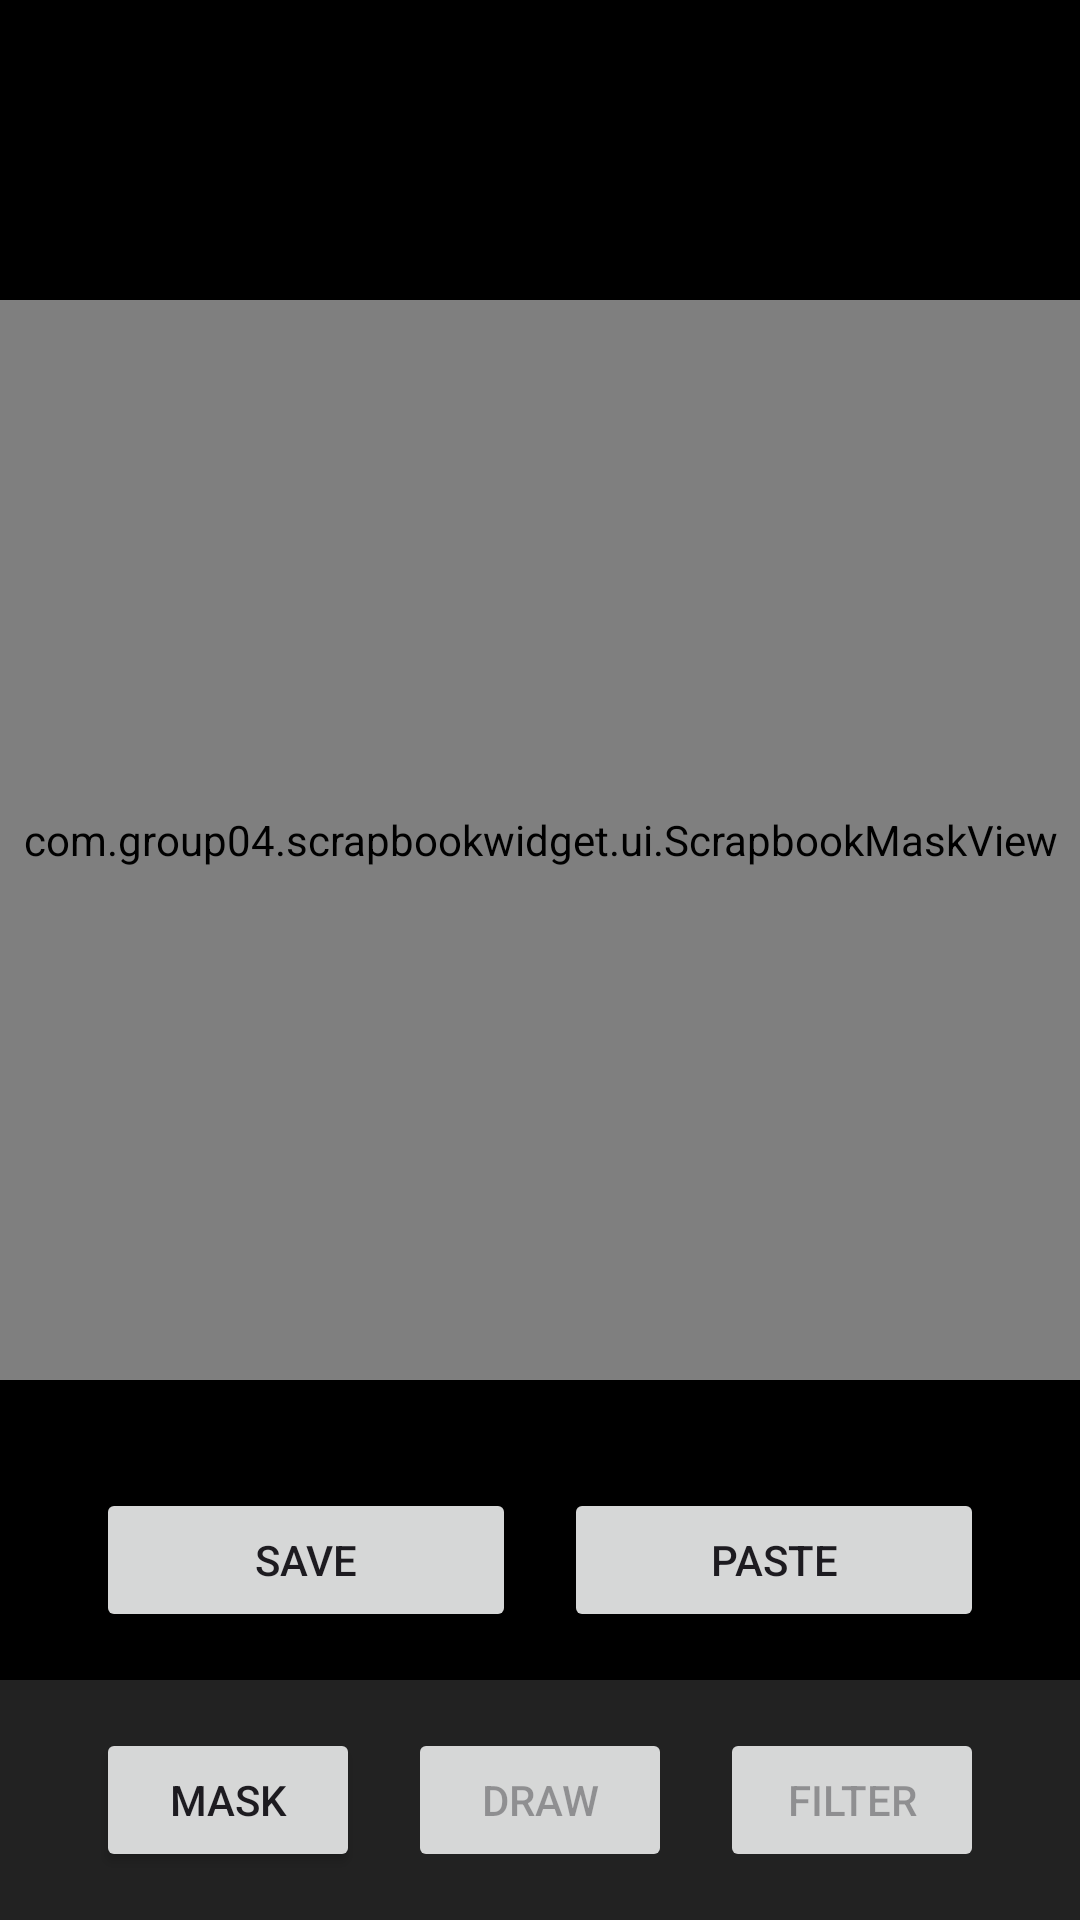

Reconstruct the res/layout file that produces this screen, plus the resources it refers to.
<!-- AndroidManifest.xml: application theme Theme.ScrapbookWidget -->
<!-- res/layout/fragment_image_editor.xml -->
<?xml version="1.0" encoding="utf-8"?>
<layout xmlns:android="http://schemas.android.com/apk/res/android"
    xmlns:app="http://schemas.android.com/apk/res-auto">

    <androidx.constraintlayout.widget.ConstraintLayout
        android:layout_width="match_parent"
        android:layout_height="match_parent"
        android:background="@android:color/black">

        <com.group04.scrapbookwidget.ui.ScrapbookMaskView
            android:id="@+id/imgPreview"
            android:layout_width="0dp"
            android:layout_height="0dp"
            android:layout_margin="0dp"

            android:scaleType="centerCrop"

            app:layout_constraintDimensionRatio="1:1"

            app:layout_constraintTop_toTopOf="parent"
            app:layout_constraintBottom_toTopOf="@+id/bottomToolsLayout"
            app:layout_constraintStart_toStartOf="parent"
            app:layout_constraintEnd_toEndOf="parent" />

        <LinearLayout
            android:id="@+id/actionButtonsLayout"
            android:layout_width="match_parent"
            android:layout_height="wrap_content"
            android:orientation="horizontal"
            android:paddingHorizontal="32dp"
            android:paddingVertical="16dp"
            app:layout_constraintBottom_toTopOf="@+id/bottomToolsLayout"
            app:layout_constraintStart_toStartOf="parent"
            app:layout_constraintEnd_toEndOf="parent">

            <Button
                android:id="@+id/btnSave"
                android:layout_width="0dp"
                android:layout_height="wrap_content"
                android:layout_weight="1"
                android:text="Save"
                android:layout_marginEnd="8dp" />

            <Button
                android:id="@+id/btnPaste"
                android:layout_width="0dp"
                android:layout_height="wrap_content"
                android:layout_weight="1"
                android:text="Paste"
                android:layout_marginStart="8dp" />
        </LinearLayout>

        <LinearLayout
            android:id="@+id/bottomToolsLayout"
            android:layout_width="match_parent"
            android:layout_height="80dp"
            android:orientation="horizontal"
            android:background="#222222"
            android:gravity="center"
            app:layout_constraintBottom_toBottomOf="parent">

            <Button
                android:id="@+id/btnToolMask"
                android:layout_width="wrap_content"
                android:layout_height="wrap_content"
                android:text="Mask"
                android:layout_margin="8dp"/>

            <Button
                android:id="@+id/btnToolDraw"
                android:layout_width="wrap_content"
                android:layout_height="wrap_content"
                android:text="Draw"
                android:enabled="false"
                android:layout_margin="8dp"/>

            <Button
                android:id="@+id/btnToolFilter"
                android:layout_width="wrap_content"
                android:layout_height="wrap_content"
                android:text="Filter"
                android:enabled="false"
                android:layout_margin="8dp"/>

        </LinearLayout>
    </androidx.constraintlayout.widget.ConstraintLayout>
</layout>
<!-- resources referenced by this layout -->
<resources>
  <style name="Theme.ScrapbookWidget" parent="Base.Theme.ScrapbookWidget" />
  <style name="Base.Theme.ScrapbookWidget" parent="Theme.Material3.DayNight.NoActionBar">
          
          
      </style>
</resources>
